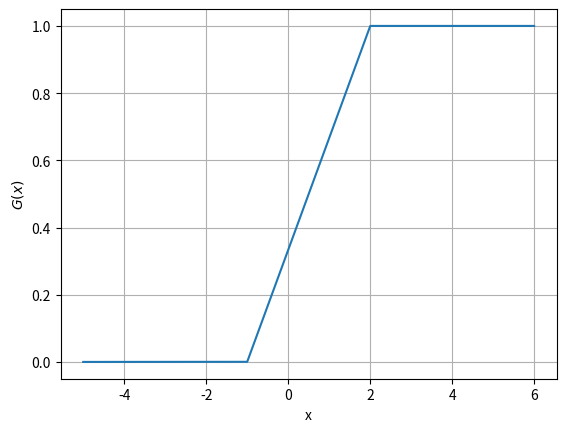

The matplotlib source for this figure:
# -*- coding: utf-8 -*-
"""Untitled8.ipynb

Automatically generated by Colaboratory.

Original file is located at
    https://colab.research.google.com/<link-removed>
"""

# -*- coding: utf-8 -*-
"""Untitled7.ipynb
Automatically generated by Colaboratory.
Original file is located at
    https://colab.research.google.com/<link-removed>
"""

# program to plot CDF
import math
import numpy as np 
import matplotlib.pyplot as plot

#defining the function for the CDF
def G(x):
  if(x<-1):
    return 0
  elif(x>=-1) and (x<2):
    return (x+1)/3
  elif(x>=2):
    return 1;
  else:
    return 0  

    #plotting Cdf 
X = np.linspace(-5,6,10000000)

Y = [G(x) for x in X]
plot.xlabel('x')
plot.ylabel('$G(x)$')
plot.plot(X,Y)

plot.grid()
plot.show()